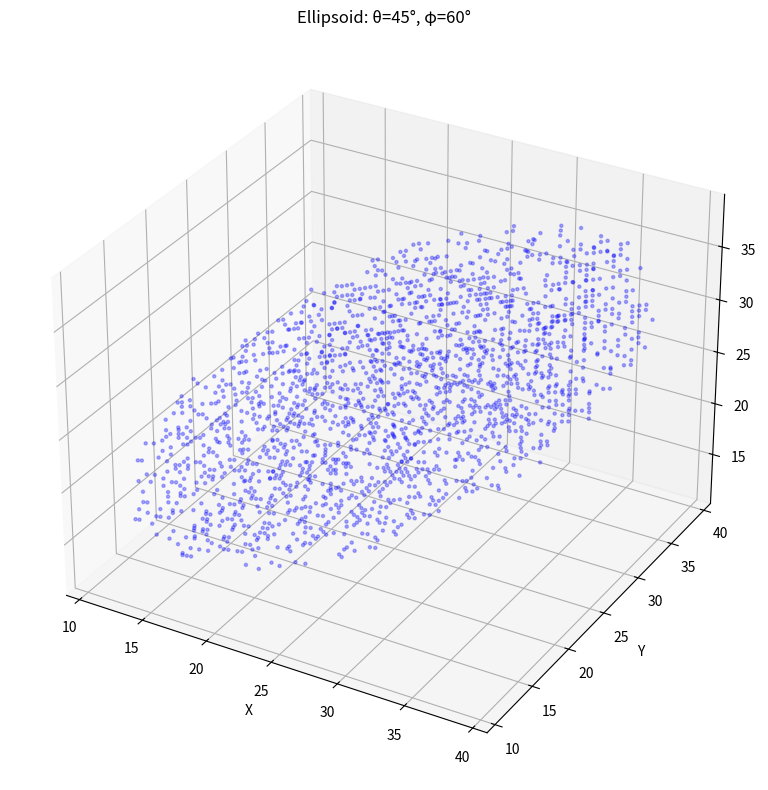

This chart was generated by the following Python code:
import numpy as np

def create_ellipsoid_voxels(n, center, long_diameter, short_diameter, theta, phi):
    """
    Create a 3D voxel array with 1s inside an ellipsoid and 0s outside.
    
    Parameters:
    -----------
    n : int
        Size of the voxel grid (NxNxN)
    center : tuple of 3 floats
        (cx, cy, cz) - center of the ellipsoid in voxel coordinates
    long_diameter : float
        Diameter along the long (principal) axis
    short_diameter : float
        Diameter along both short axes (spheroid)
    theta : float
        Azimuthal angle in radians - rotation of long axis in the x-y plane 
        (0 = pointing along x, pi/2 = pointing along y)
    phi : float
        Polar angle in radians - angle of long axis from the z-axis
        (0 = pointing along z, pi/2 = in the x-y plane)
    
    Returns:
    --------
    voxels : ndarray
        NxNxN array of uint8 with 1 inside ellipsoid, 0 outside
    """
    # Convert diameters to semi-axes (radii)
    a = long_diameter / 2.0   # semi-axis along the long axis
    b = short_diameter / 2.0  # semi-axis along both short axes
    
    # Create coordinate grids
    coords = np.arange(n)
    x, y, z = np.meshgrid(coords, coords, coords, indexing='ij')
    
    # Translate coordinates to ellipsoid-centered system
    x_centered = x - center[0]
    y_centered = y - center[1]
    z_centered = z - center[2]
    
    # Build rotation matrix for the long axis direction
    # The long axis points in direction defined by spherical angles (theta, phi)
    # We need the inverse rotation to transform world coords to ellipsoid coords
    
    cos_theta = np.cos(theta)
    sin_theta = np.sin(theta)
    cos_phi = np.cos(phi)
    sin_phi = np.sin(phi)
    
    # Rotation matrix that takes z-axis to the direction (theta, phi)
    # R = Rz(theta) @ Ry(phi)
    # We need the inverse: R^T = Ry(-phi) @ Rz(-theta)
    
    # Apply inverse rotation: first Rz(-theta), then Ry(-phi)
    # Rz(-theta):
    x_rot1 = cos_theta * x_centered + sin_theta * y_centered
    y_rot1 = -sin_theta * x_centered + cos_theta * y_centered
    z_rot1 = z_centered
    
    # Ry(-phi):
    x_prime = cos_phi * x_rot1 - sin_phi * z_rot1
    y_prime = y_rot1
    z_prime = sin_phi * x_rot1 + cos_phi * z_rot1
    
    # Now z_prime is along the long axis, x_prime and y_prime are along short axes
    # Ellipsoid equation: (x'/b)^2 + (y'/b)^2 + (z'/a)^2 <= 1
    ellipsoid_eq = (x_prime / b) ** 2 + (y_prime / b) ** 2 + (z_prime / a) ** 2
    
    # Create output array
    voxels = (ellipsoid_eq <= 1.0).astype(np.uint8)
    
    return voxels


# Example usage and visualization
if __name__ == "__main__":
    import matplotlib.pyplot as plt
    from mpl_toolkits.mplot3d import Axes3D
    
    # Create a 50x50x50 voxel grid
    n = 50
    center = (25, 25, 25)
    long_diameter = 40
    short_diameter = 20
    theta = np.pi / 4   # 45 degrees in x-y plane
    phi = np.pi / 3     # 60 degrees from z-axis
    
    voxels = create_ellipsoid_voxels(n, center, long_diameter, short_diameter, theta, phi)
    
    print(f"Voxel grid shape: {voxels.shape}")
    print(f"Number of voxels inside ellipsoid: {np.sum(voxels)}")
    
    # Visualize
    fig = plt.figure(figsize=(10, 8))
    ax = fig.add_subplot(111, projection='3d')
    
    # Get coordinates of filled voxels (subsample for faster rendering)
    filled = np.argwhere(voxels == 1)
    
    # Subsample if too many points
    if len(filled) > 2000:
        indices = np.random.choice(len(filled), 2000, replace=False)
        filled = filled[indices]
    
    ax.scatter(filled[:, 0], filled[:, 1], filled[:, 2], 
               c='blue', alpha=0.3, s=5)
    
    ax.set_xlabel('X')
    ax.set_ylabel('Y')
    ax.set_zlabel('Z')
    ax.set_title(f'Ellipsoid: θ={np.degrees(theta):.0f}°, φ={np.degrees(phi):.0f}°')
    
    plt.tight_layout()
    plt.savefig('ellipsoid_voxels.png', dpi=150)
    plt.show()
